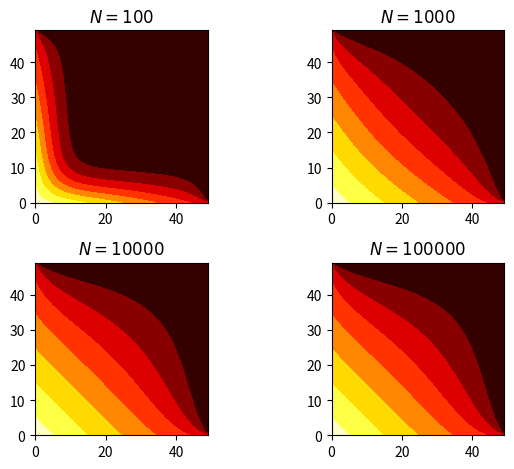

This figure's Python source:
#!/usr/bin/env python3
# -*- coding: utf-8 -*-
"""
Solve the "heat" equation using Jacobi iteration and finite differences 

[redacted]
"""
import numpy as np
import matplotlib.pyplot as plt

def jacobi_iter(A):
    """Compute a Jacobi iteration for the matrix A using a central
    finite difference
    """
    B = A.copy()
    B[1:-1, 1:-1] = 0.25*(B[0:-2, 1:-1] + B[2:, 1:-1] + B[1:-1, 0:-2] +
                            B[1:-1, 2:])
    return B


def compute_niter(A, niter):
    for n in range(niter):
        A = jacobi_iter(A)
    return A
    
nx = 50
ny = 50
x_vec = np.linspace(-0.5, 0.5, nx)
y_vec = np.linspace(-0.5, 0.5, ny)
A = np.zeros((nx, ny))
A[:, 0] = 1 - x_vec
A[0, :] = 1 - y_vec

nvec = [100, 1000, 10000, 100000]
for num, niter in enumerate(nvec):
    B = compute_niter(A, niter)
    plt.subplot(2,2, num+1)
    plt.contourf(B, cmap='hot')
    plt.title(r'$N=%d$'%niter)
    plt.axis('image')

plt.tight_layout()
plt.show()
